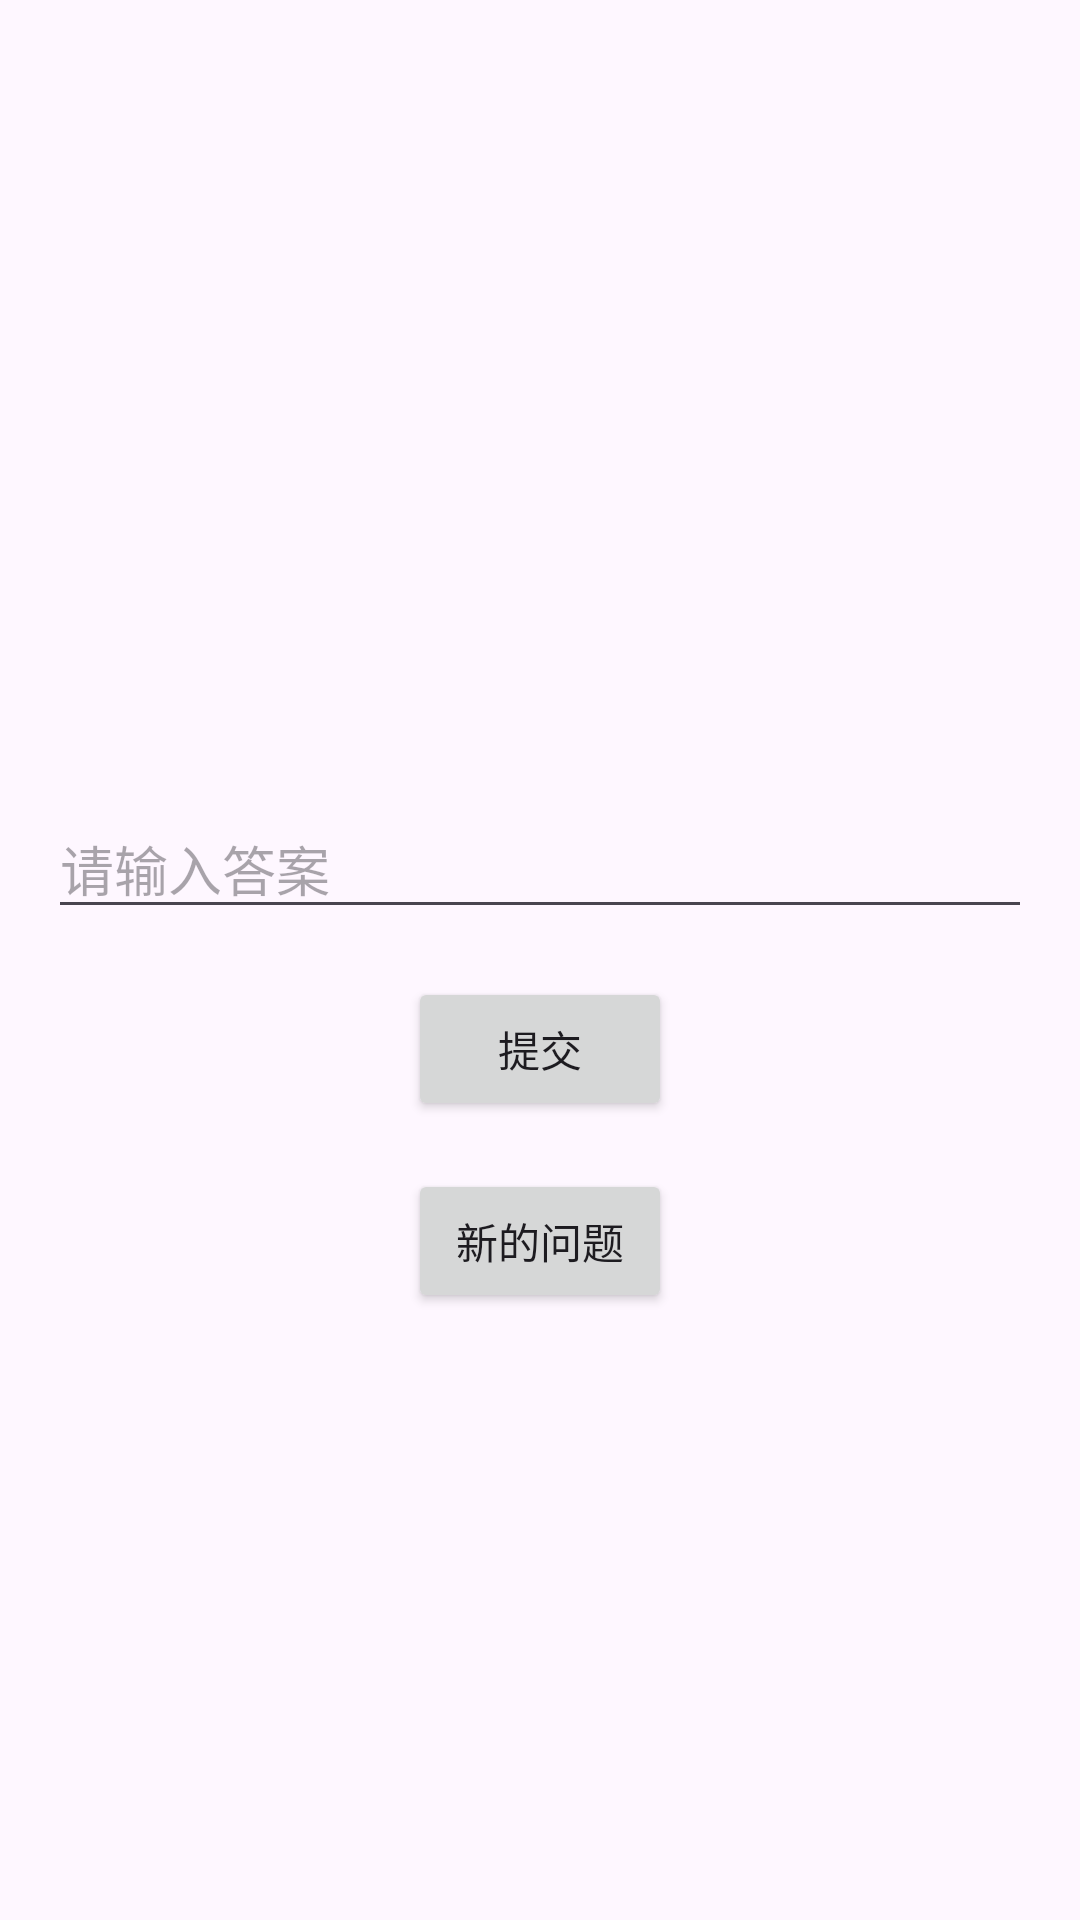

Produce the Android XML layout that renders to this screen, including the resource entries it uses.
<!-- AndroidManifest.xml: application theme Theme.CountTrain -->
<!-- res/layout/activity_easy.xml -->
<?xml version="1.0" encoding="utf-8"?>
<LinearLayout xmlns:android="http://schemas.android.com/apk/res/android"
    xmlns:tools="http://schemas.android.com/tools"
    android:layout_width="match_parent"
    android:layout_height="match_parent"
    android:gravity="center"
    android:orientation="vertical"
    android:padding="16dp"
    tools:context=".EasyActivity">

    <TextView
        android:id="@+id/questionTextView"
        android:layout_width="wrap_content"
        android:layout_height="wrap_content"
        android:layout_marginBottom="32dp"
        android:textSize="24sp" />

    <EditText
        android:id="@+id/answerEditText"
        android:layout_width="match_parent"
        android:layout_height="wrap_content"
        android:layout_marginBottom="16dp"
        android:hint="请输入答案"
        android:inputType="number" />

    <Button
        android:id="@+id/submitBtn"
        android:layout_width="wrap_content"
        android:layout_height="wrap_content"
        android:layout_marginBottom="16dp"
        android:text="提交" />

    <Button
        android:id="@+id/newQuestionBtn"
        android:layout_width="wrap_content"
        android:layout_height="wrap_content"
        android:text="新的问题" />
</LinearLayout>
<!-- resources referenced by this layout -->
<resources>
  <style name="Theme.CountTrain" parent="Base.Theme.CountTrain" />
  <style name="Base.Theme.CountTrain" parent="Theme.Material3.DayNight.NoActionBar">
          
          
      </style>
</resources>
